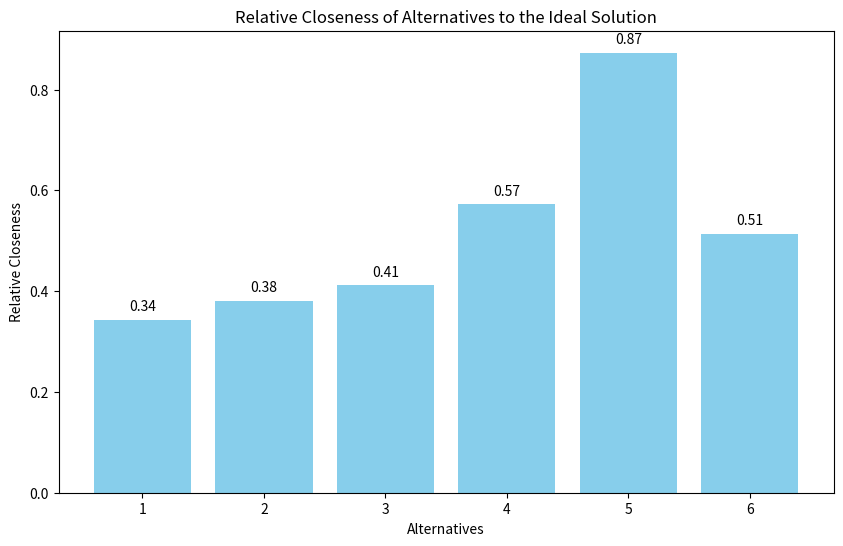
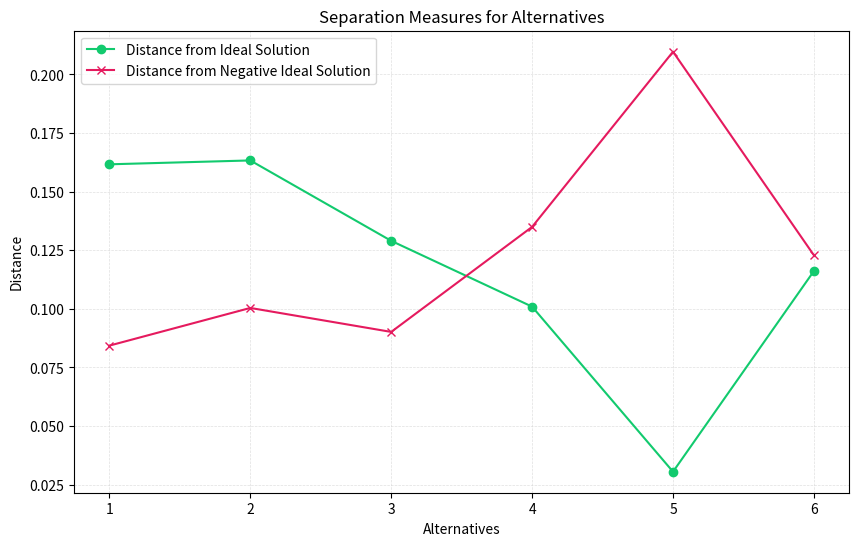

Reproduce these figures in Python, in order.
import numpy as np
import matplotlib.pyplot as plt

def normalize_matrix(decision_matrix):
    """
    Normalizes the decision matrix using the Euclidean norm for each column.

    Args:
        decision_matrix (numpy.ndarray): The original decision matrix (alternatives x criteria).

    Returns:
        numpy.ndarray: The normalized decision matrix.
    """
    num_alternatives, num_criteria = decision_matrix.shape
    normalized_matrix = np.zeros_like(decision_matrix, dtype=float)

    # Compute Euclidean norm for each column and normalize
    for j in range(num_criteria):
        col_norm = np.linalg.norm(decision_matrix[:, j])  # Euclidean norm (sqrt(sum of squares))
        normalized_matrix[:, j] = decision_matrix[:, j] / col_norm

    return normalized_matrix


def apply_weights(normalized_matrix, weights):
    """
    Applies weights to the normalized decision matrix.

    Args:
        normalized_matrix (numpy.ndarray): The normalized decision matrix.
        weights (list): The weights corresponding to each criterion.

    Returns:
        numpy.ndarray: The weighted decision matrix.
    """
    return normalized_matrix * weights


def find_ideal_solutions(weighted_matrix):
    """
    Finds the ideal (best) and negative ideal (worst) solutions for each criterion.

    Args:
        weighted_matrix (numpy.ndarray): The weighted decision matrix.

    Returns:
        tuple: A tuple containing:
            - ideal_solution (numpy.ndarray): The ideal solution (max values for each criterion).
            - negative_ideal_solution (numpy.ndarray): The negative ideal solution (min values for each criterion).
    """
    ideal_solution = np.max(weighted_matrix, axis=0)  # Best values (maximum for benefit)
    negative_ideal_solution = np.min(weighted_matrix, axis=0)  # Worst values (minimum for benefit)

    return ideal_solution, negative_ideal_solution


def calculate_distances(weighted_matrix, ideal_solution, negative_ideal_solution):
    """
    Calculates the Euclidean distance from each alternative to the ideal and negative ideal solutions.

    Args:
        weighted_matrix (numpy.ndarray): The weighted decision matrix.
        ideal_solution (numpy.ndarray): The ideal solution.
        negative_ideal_solution (numpy.ndarray): The negative ideal solution.

    Returns:
        tuple: A tuple containing:
            - dist_from_ideal (numpy.ndarray): Distance from each alternative to the ideal solution.
            - dist_from_negative_ideal (numpy.ndarray): Distance from each alternative to the negative ideal solution.
    """
    dist_from_ideal = np.linalg.norm(weighted_matrix - ideal_solution, axis=1)
    dist_from_negative_ideal = np.linalg.norm(weighted_matrix - negative_ideal_solution, axis=1)

    return dist_from_ideal, dist_from_negative_ideal


def calculate_relative_closeness(dist_from_ideal, dist_from_negative_ideal):
    """
    Calculates the relative closeness of each alternative to the ideal solution.

    Args:
        dist_from_ideal (numpy.ndarray): Distance from each alternative to the ideal solution.
        dist_from_negative_ideal (numpy.ndarray): Distance from each alternative to the negative ideal solution.

    Returns:
        numpy.ndarray: The relative closeness values for each alternative.
    """
    return dist_from_negative_ideal / (dist_from_ideal + dist_from_negative_ideal)


def rank_alternatives(relative_closeness):
    """
    Ranks the alternatives based on their relative closeness to the ideal solution.

    Args:
        relative_closeness (numpy.ndarray): The relative closeness of each alternative to the ideal solution.

    Returns:
        numpy.ndarray: The ranked indices of the alternatives (1st is the best).
    """
    return np.argsort(relative_closeness)[::-1]  # Sort in descending order


def plot_relative_closeness(relative_closeness):
    """
    Plots the relative closeness of each alternative as a bar chart.
    """
    plt.figure(figsize=(10, 6))
    bars = plt.bar(range(1, len(relative_closeness) + 1), relative_closeness, color='skyblue')

    # Add numbers inside the bars near the top
    for bar in bars:
        height = bar.get_height()
        plt.text(bar.get_x() + bar.get_width() / 2, height + 0.04, f'{height:.2f}',
                 ha='center', va='top', fontsize=10, color='black')

    plt.xlabel('Alternatives')
    plt.ylabel('Relative Closeness')
    plt.title('Relative Closeness of Alternatives to the Ideal Solution')
    plt.xticks(range(1, len(relative_closeness) + 1))
    plt.show()


def plot_distances(dist_from_ideal, dist_from_negative_ideal):
    """
    Plots the distances of each alternative from the ideal and anti-ideal solutions.
    """
    alternatives = range(1, len(dist_from_ideal) + 1)
    plt.figure(figsize=(10, 6))
    plt.plot(alternatives, dist_from_ideal, label='Distance from Ideal Solution', marker='o', color='#12ca6e')
    plt.plot(alternatives, dist_from_negative_ideal, label='Distance from Negative Ideal Solution', marker='x', color='#e51a5e')
    plt.xlabel('Alternatives')
    plt.ylabel('Distance')
    plt.title('Separation Measures for Alternatives')
    plt.legend()
    plt.grid(color='lightgray', linestyle='--', linewidth=0.5, alpha=0.7)
    plt.show()


# Main TOPSIS function
def topsis(decision_matrix, weights, plot=True):
    """
    Perform the TOPSIS method for multi-criteria decision making.

    Args:
        decision_matrix (list of lists): Each row represents an alternative, and each column represents a criterion.
        weights (list): Weights for each criterion, the sum should be 1.
        plot (bool): If True, generates plots of the results.

    Prints:
        Rankings and relative closeness of alternatives.
    """
    # Convert decision matrix to numpy array
    decision_matrix = np.array(decision_matrix)

    # Normalize the decision matrix
    normalized_matrix = normalize_matrix(decision_matrix)

    # Apply weights
    weighted_matrix = apply_weights(normalized_matrix, weights)

    # Find ideal and negative ideal solutions
    ideal_solution, negative_ideal_solution = find_ideal_solutions(weighted_matrix)

    # Calculate distances
    dist_from_ideal, dist_from_negative_ideal = calculate_distances(weighted_matrix, ideal_solution, negative_ideal_solution)

    # Calculate relative closeness
    relative_closeness = calculate_relative_closeness(dist_from_ideal, dist_from_negative_ideal)

    # Rank alternatives
    rankings = rank_alternatives(relative_closeness)

    # Print results
    print("Final Rankings of Alternatives (Best to Worst):", rankings + 1)
    print("\nRelative Closeness of Each Alternative:", relative_closeness)
    print()

    # Plot results if required
    if plot:
        plot_relative_closeness(relative_closeness)
        plot_distances(dist_from_ideal, dist_from_negative_ideal)


# Example Usage:

# Decision matrix with 8 alternatives and 4 criteria
decision_matrix = [[8, 7, 2, 1],
                   [5, 3, 7, 5],
                   [7, 5, 6, 4],
                   [9, 9, 7, 3],
                   [11, 10, 3, 7],
                   [6, 9, 5, 4]]

# Normalized weights for the 4 criteria
weights = [0.35, 0.3, 0.1, 0.25]  # Criteria weights, normalized to sum to 1

# Run TOPSIS
topsis(decision_matrix, weights, plot=True)